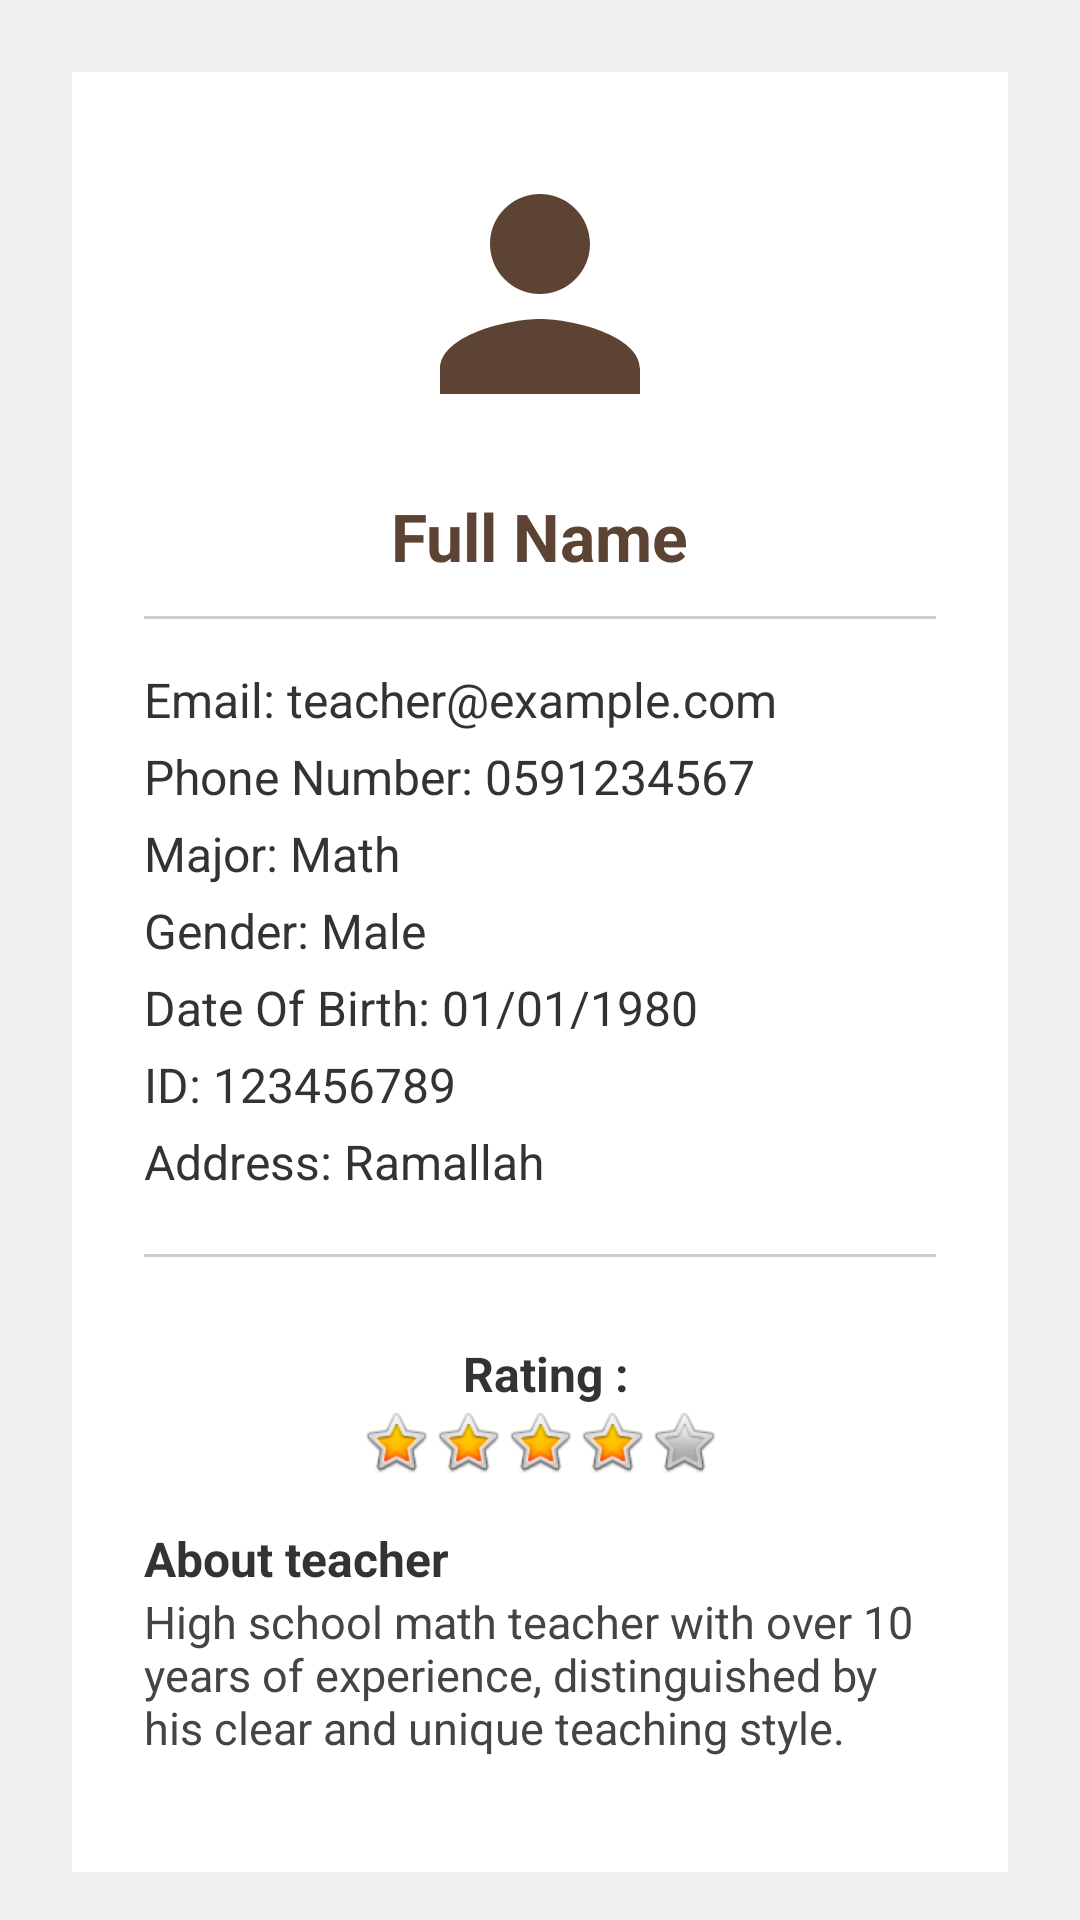

Write the Android layout XML for this screen, with the resource values it uses.
<!-- AndroidManifest.xml: application theme Theme.AndroidProject -->
<!-- res/layout/activity_teacher_profile.xml -->
<?xml version="1.0" encoding="utf-8"?>
<ScrollView xmlns:android="http://schemas.android.com/apk/res/android"
    android:layout_width="match_parent"
    android:layout_height="match_parent"
    android:background="#f0f0f0"
    android:padding="16dp">

    <LinearLayout
        android:layout_width="match_parent"
        android:layout_height="wrap_content"
        android:orientation="vertical"
        android:gravity="center_horizontal"
        android:background="#ffffff"
        android:padding="24dp"
        android:elevation="4dp"
        android:layout_margin="8dp">

        
        <ImageView
            android:id="@+id/imgProfileIcon"
            android:layout_width="100dp"
            android:layout_height="100dp"
            android:src="@drawable/ic_profile"
            android:contentDescription="Profile Icon"
            android:layout_marginBottom="16dp" />

        
        <TextView
            android:id="@+id/tvTeacherName"
            android:layout_width="wrap_content"
            android:layout_height="wrap_content"
            android:text="Full Name"
            android:textSize="22sp"
            android:textStyle="bold"
            android:textColor="#5c4333"
            android:layout_marginBottom="12dp" />

        
        <View
            android:layout_width="match_parent"
            android:layout_height="1dp"
            android:background="#cccccc"
            android:layout_marginBottom="16dp" />

        
        <TextView
            android:id="@+id/tvTeacherEmail"
            android:text="Email: teacher@example.com"
            style="@style/ProfileItem" />

        <TextView
            android:id="@+id/tvTeacherPhone"
            android:text="Phone Number: 0591234567"
            style="@style/ProfileItem" />

        <TextView
            android:id="@+id/tvTeacherSubject"
            android:text="Major: Math"
            style="@style/ProfileItem" />

        <TextView
            android:id="@+id/tvTeacherGender"
            android:text="Gender: Male"
            style="@style/ProfileItem" />

        <TextView
            android:id="@+id/tvTeacherDOB"
            android:text="Date Of Birth: 01/01/1980"
            style="@style/ProfileItem" />

        <TextView
            android:id="@+id/tvTeacherID"
            android:text="ID: 123456789"
            style="@style/ProfileItem" />

        <TextView
            android:id="@+id/tvTeacherAddress"
            android:text="Address: Ramallah"
            style="@style/ProfileItem" />

        
        <View
            android:layout_width="match_parent"
            android:layout_height="1dp"
            android:background="#cccccc"
            android:layout_marginTop="16dp"
            android:layout_marginBottom="16dp" />

        
        <TextView
            android:layout_width="wrap_content"
            android:layout_height="wrap_content"
            android:text=" Rating :"
            android:textSize="16sp"
            android:textStyle="bold"
            android:textColor="#333333"
            android:layout_marginTop="12dp" />

        <LinearLayout
            android:layout_width="wrap_content"
            android:layout_height="wrap_content"
            android:orientation="horizontal"
            android:layout_marginBottom="16dp">

            <ImageView android:layout_width="24dp" android:layout_height="24dp" android:src="@android:drawable/btn_star_big_on" />
            <ImageView android:layout_width="24dp" android:layout_height="24dp" android:src="@android:drawable/btn_star_big_on" />
            <ImageView android:layout_width="24dp" android:layout_height="24dp" android:src="@android:drawable/btn_star_big_on" />
            <ImageView android:layout_width="24dp" android:layout_height="24dp" android:src="@android:drawable/btn_star_big_on" />
            <ImageView android:layout_width="24dp" android:layout_height="24dp" android:src="@android:drawable/btn_star_big_off" />
        </LinearLayout>

        
        <TextView
            android:layout_width="match_parent"
            android:layout_height="wrap_content"
            android:text="About teacher"
            android:textStyle="bold"
            android:textSize="16sp"
            android:textColor="#333333" />

        <TextView
            android:id="@+id/tvTeacherBio"
            android:layout_width="match_parent"
            android:layout_height="wrap_content"
            android:text="High school math teacher with over 10 years of experience, distinguished by his clear and unique teaching style."
            android:textSize="15sp"
            android:textColor="#444444"
            android:layout_marginBottom="16dp" />

        
        <LinearLayout
            android:layout_width="match_parent"
            android:layout_height="wrap_content"
            android:orientation="horizontal"
            android:gravity="center"
            android:layout_marginTop="8dp">

            
            
            
            
            
            
            
            

            
            
            
            
            
            
            
        </LinearLayout>

    </LinearLayout>
</ScrollView>
<!-- resources referenced by this layout -->
<resources>
  <!-- drawable ic_profile (drawable) -->
  <vector xmlns:android="http://schemas.android.com/apk/res/android"
      android:width="100dp"
      android:height="100dp"
      android:viewportWidth="24"
      android:viewportHeight="24">
      <path
          android:fillColor="#5c4333"
          android:pathData="M12,12c2.21,0 4,-1.79 4,-4s-1.79,-4 -4,-4 -4,1.79 -4,4 1.79,4 4,4zM12,14c-2.67,0 -8,1.34 -8,4v2h16v-2c0,-2.66 -5.33,-4 -8,-4z" />
  </vector>
  <style name="ProfileItem">
          <item name="android:layout_width">match_parent</item>
          <item name="android:layout_height">wrap_content</item>
          <item name="android:textSize">16sp</item>
          <item name="android:textColor">#333333</item>
          <item name="android:layout_marginBottom">4dp</item>
      </style>
</resources>
